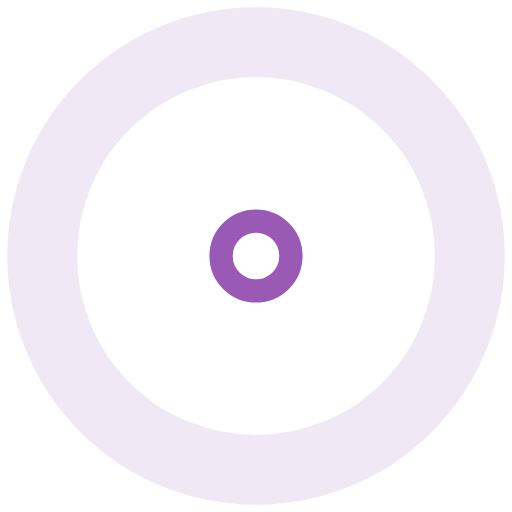
t = 0.00 s
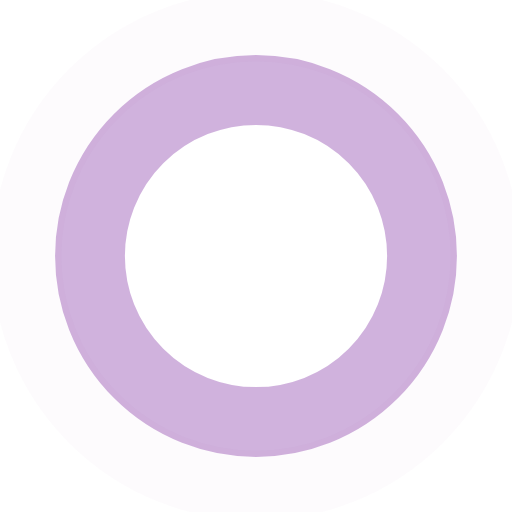
t = 0.45 s
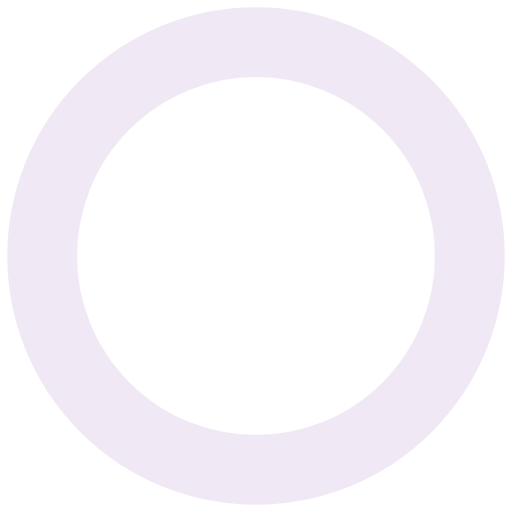
t = 0.90 s
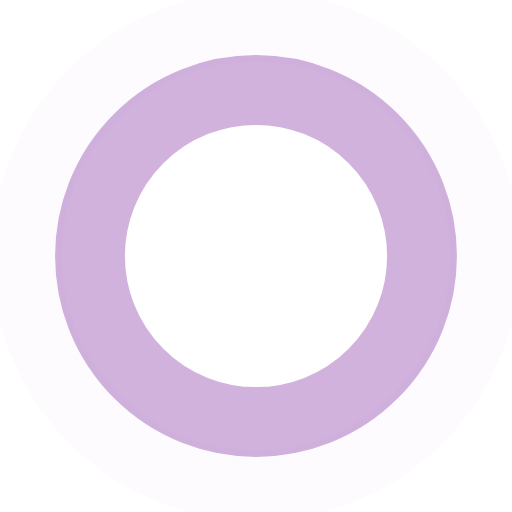
t = 1.35 s

The animated SVG that drew these frames (rendered in a browser with its animation timeline set to each time). Animation: 4 SMIL elements (animate=4); one cycle of 1.80 s, repeats indefinitely.

<svg xmlns="http://www.w3.org/2000/svg" width="24" height="24" stroke="#9b59b6" viewBox="0 0 44 44"><g fill="none" fill-rule="evenodd" stroke-width="6"><circle cx="22" cy="22" r="1"><animate attributeName="r" begin="0s" dur="1.8s" values="1; 20" calcMode="spline" keyTimes="0; 1" keySplines="0.165, 0.84, 0.44, 1" repeatCount="indefinite"/><animate attributeName="stroke-opacity" begin="0s" dur="1.8s" values="1; 0" calcMode="spline" keyTimes="0; 1" keySplines="0.3, 0.61, 0.355, 1" repeatCount="indefinite"/></circle><circle cx="22" cy="22" r="1"><animate attributeName="r" begin="-0.9s" dur="1.8s" values="1; 20" calcMode="spline" keyTimes="0; 1" keySplines="0.165, 0.84, 0.44, 1" repeatCount="indefinite"/><animate attributeName="stroke-opacity" begin="-0.9s" dur="1.8s" values="1; 0" calcMode="spline" keyTimes="0; 1" keySplines="0.3, 0.61, 0.355, 1" repeatCount="indefinite"/></circle></g></svg>